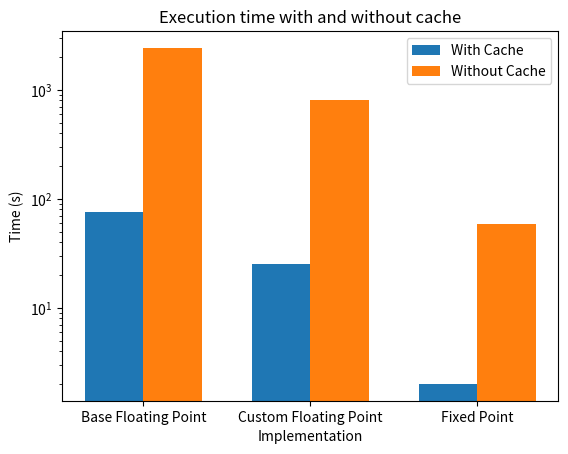

This figure's Python source:
import matplotlib.pyplot as plt

times = {
    'Base Floating Point': {'With Cache': 75, 'Without Cache': 2420},
    'Custom Floating Point': {'With Cache': 25, 'Without Cache': 804},
    'Fixed Point': {'With Cache': 2, 'Without Cache': 59},
}

# plot a histogram
fig, ax = plt.subplots()
bar_width = 0.35
bar_positions = range(len(times))
bar_positions_with_cache = [x - bar_width/2 for x in bar_positions]
bar_positions_without_cache = [x + bar_width/2 for x in bar_positions]

bars_with_cache = ax.bar(bar_positions_with_cache, [times[impl]['With Cache'] for impl in times], bar_width, label='With Cache')
bars_without_cache = ax.bar(bar_positions_without_cache, [times[impl]['Without Cache'] for impl in times], bar_width, label='Without Cache')

ax.set_xlabel('Implementation')
ax.set_ylabel('Time (s)')
ax.set_yscale('log')
ax.set_title('Execution time with and without cache')
ax.set_xticks(bar_positions)
ax.set_xticklabels(times.keys())
ax.legend()

plt.show()
